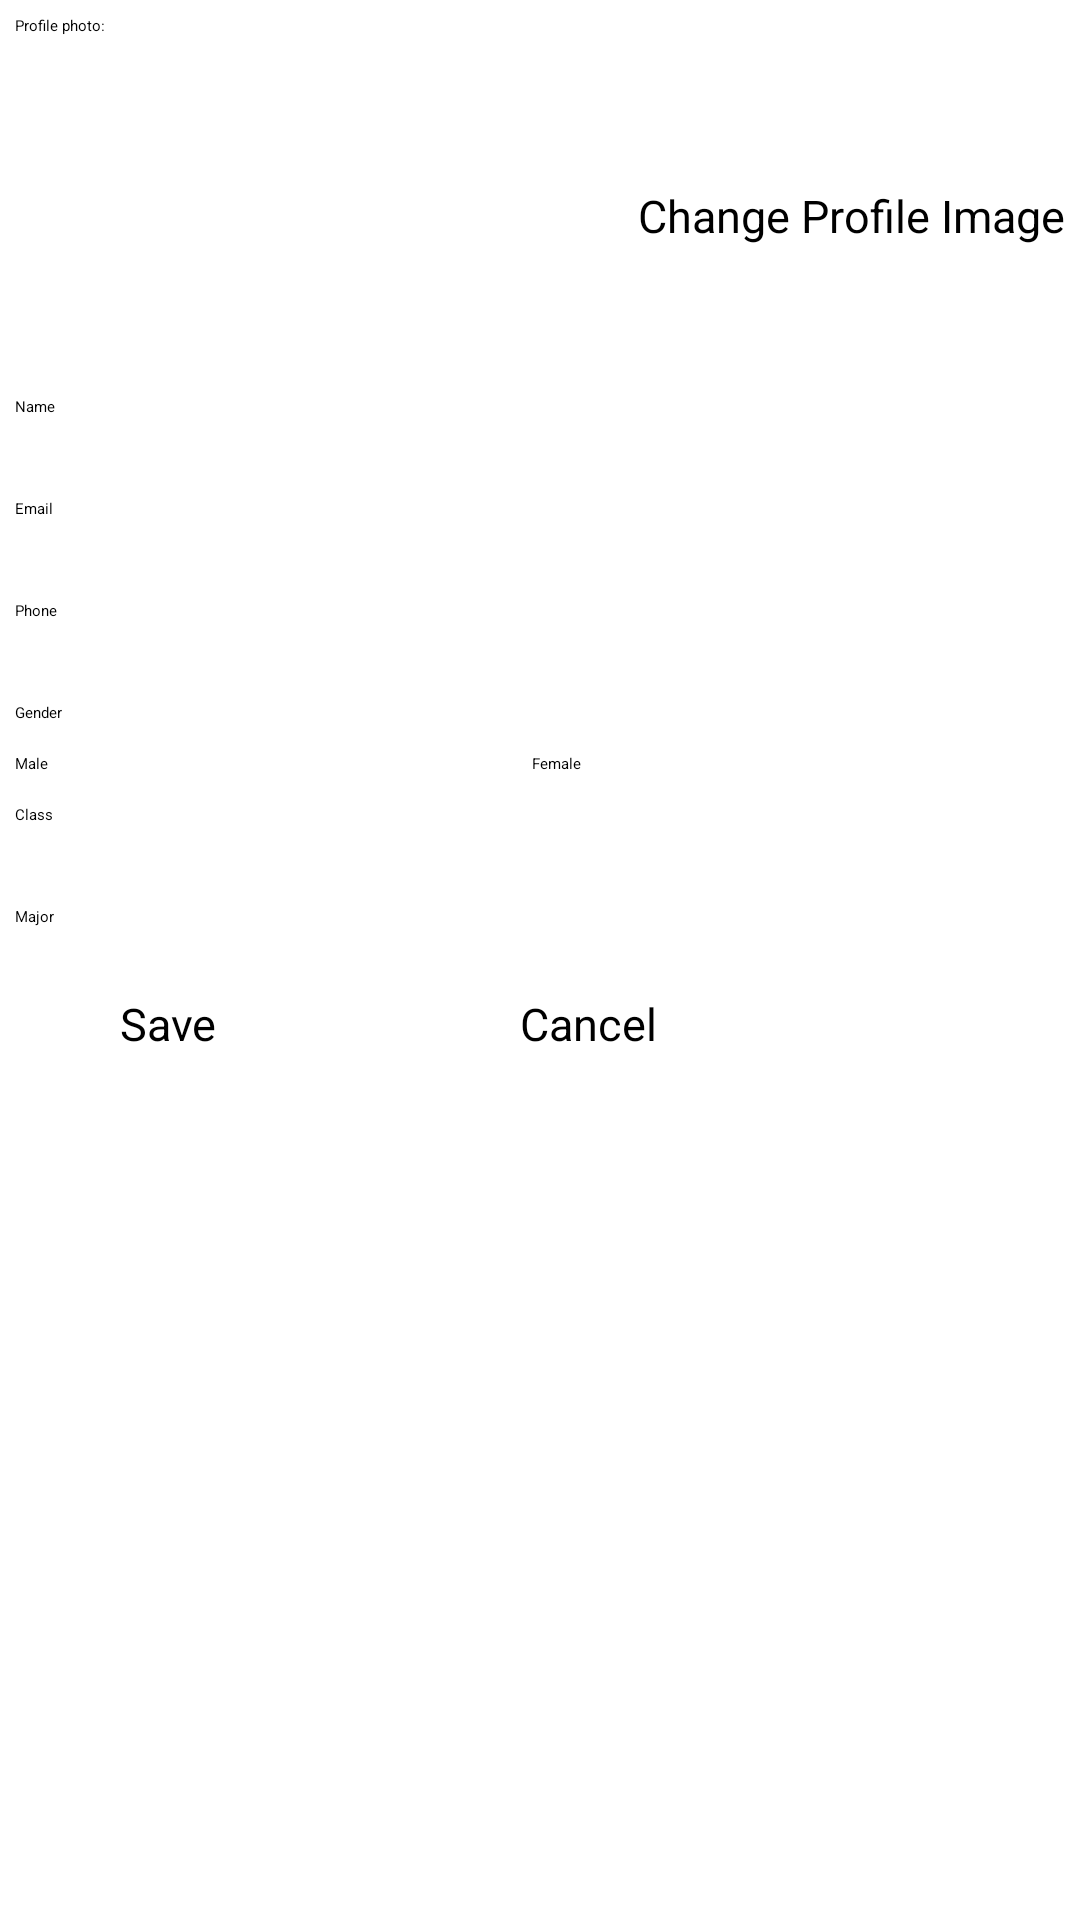

Android layout source for this screen:
<!-- AndroidManifest.xml: application theme AppTheme -->
<!-- res/layout/myruns1_ui.xml -->
<?xml version="1.0" encoding="utf-8"?>
<ScrollView xmlns:android="http://schemas.android.com/apk/res/android"
    android:id="@+id/mainLayout"
    android:layout_width="match_parent"
    android:layout_height="match_parent">

    <LinearLayout
        android:layout_width="match_parent"
        android:layout_height="wrap_content"
        android:orientation="vertical">
        <TextView
            android:layout_width="wrap_content"
            android:layout_height="wrap_content"
            android:layout_margin="5dp"
            android:text="@string/profile_photo" />

        <LinearLayout
            android:layout_width="match_parent"
            android:layout_height="wrap_content"
            android:baselineAligned="false">

            <ImageView
                android:id="@+id/imageProfile"
                android:layout_width="0dp"
                android:layout_height="100dp"
                android:layout_margin="5dp"
                android:layout_weight="1"
                android:focusable="true"
                android:focusableInTouchMode="true"
                android:src="@drawable/myruns2">

                <requestFocus />
            </ImageView>

            <Button
                android:id="@+id/btnChangePhoto"
                android:layout_width="wrap_content"
                android:layout_height="wrap_content"
                android:layout_gravity="center"
                android:layout_margin="5dp"
                android:onClick="onChangePhotoClicked"
                android:text="@string/profile_change_button"
                android:textSize="15dp"/>
        </LinearLayout>

        <TextView
            android:layout_width="wrap_content"
            android:layout_height="wrap_content"
            android:layout_margin="5dp"
            android:text="@string/name" />

        <EditText
            android:id="@+id/name"
            android:layout_width="match_parent"
            android:layout_height="wrap_content"
            android:layout_margin="5dp"
            android:hint="@string/name_hint"
            android:inputType="textCapWords"
            android:maxLines="1" />

        <TextView
            android:layout_width="wrap_content"
            android:layout_height="wrap_content"
            android:layout_margin="5dp"
            android:text="@string/email" />

        <EditText
            android:id="@+id/email"
            android:layout_width="match_parent"
            android:layout_height="wrap_content"
            android:layout_margin="5dp"
            android:hint="@string/email_hint"
            android:inputType="textEmailAddress"
            android:maxLines="1"/>

        <TextView
            android:layout_width="wrap_content"
            android:layout_height="wrap_content"
            android:layout_margin="5dp"
            android:text="@string/phone" />

        <EditText
            android:id="@+id/phone"
            android:layout_width="match_parent"
            android:layout_height="wrap_content"
            android:layout_margin="5dp"
            android:hint="@string/phone_hint"
            android:inputType="phone"
            android:maxLines="1"/>

        <TextView
            android:layout_width="wrap_content"
            android:layout_height="wrap_content"
            android:layout_margin="5dp"
            android:text="@string/gender" />

        <RadioGroup
            android:id="@+id/gendergroup"
            android:layout_width="match_parent"
            android:layout_height="wrap_content"
            android:layout_margin="5dp"
            android:orientation="horizontal">

            <RadioButton
                android:id="@+id/gendermale"
                android:layout_width="wrap_content"
                android:layout_height="wrap_content"
                android:layout_weight="1"
                android:text="@string/gender_male" />

            <RadioButton
                android:id="@+id/genderfemale"
                android:layout_width="wrap_content"
                android:layout_height="wrap_content"
                android:layout_weight="1"
                android:text="@string/gender_female" />

        </RadioGroup>

        <TextView
            android:layout_width="wrap_content"
            android:layout_height="wrap_content"
            android:layout_margin="5dp"
            android:text="@string/prof_class" />

        <EditText
            android:id="@+id/prof_class"
            android:layout_width="match_parent"
            android:layout_height="wrap_content"
            android:layout_margin="5dp"
            android:hint="@string/class_hint"
            android:inputType="number"
            android:maxLines="1"/>

        <TextView
            android:layout_width="wrap_content"
            android:layout_height="wrap_content"
            android:layout_margin="5dp"
            android:text="@string/major" />

        <EditText
            android:id="@+id/major"
            android:layout_width="match_parent"
            android:layout_height="wrap_content"
            android:layout_margin="5dp"
            android:hint="@string/major_hint"
            android:inputType="textCapWords"
            android:maxLines="1"/>

        <LinearLayout
            android:layout_width="match_parent"
            android:layout_height="wrap_content">

            <Button
                android:id="@+id/profileSave"
                android:layout_width="wrap_content"
                android:layout_height="wrap_content"
                android:layout_marginLeft="40dp"
                android:layout_weight="1"
                android:onClick="onSaveClicked"
                android:text="@string/button_save"
                android:textSize="15dp" />

            <Button
                android:id="@+id/profileCancel"
                android:layout_width="wrap_content"
                android:layout_height="wrap_content"
                android:layout_marginRight="40dp"
                android:layout_weight="1"
                android:onClick="onCancelClicked"
                android:text="@string/button_cancel"
                android:textSize="15dp" />
        </LinearLayout>
    </LinearLayout>
</ScrollView>
<!-- resources referenced by this layout -->
<resources>
  <string name="button_cancel">Cancel</string>
  <string name="button_save">Save</string>
  <string name="class_hint">eg. 2012</string>
  <string name="email">Email</string>
  <string name="email_hint">Your Email</string>
  <string name="gender">Gender</string>
  <string name="gender_female">Female</string>
  <string name="gender_male">Male</string>
  <string name="major">Major</string>
  <string name="major_hint">Your major</string>
  <string name="name">Name</string>
  <string name="name_hint">Your Name</string>
  <string name="phone">Phone</string>
  <string name="phone_hint">Your Phone Number</string>
  <string name="prof_class">Class</string>
  <string name="profile_change_button">Change Profile Image</string>
  <string name="profile_photo">Profile photo:</string>
  <style name="AppTheme" parent="android:ThemeOverlay.Material.Dark.ActionBar">
  
          
          <item name="colorPrimary">@color/colorPrimary</item>
          <item name="colorPrimaryDark">@color/colorPrimaryDark</item>
          <item name="colorAccent">@color/colorAccent</item>
      </style>
  <!-- not gathered from this repository: default colours our renderer supplied (Android Studio template values) -->
  <color name="colorPrimary">#FF6200EE</color>
  <color name="colorPrimaryDark">#FF3700B3</color>
  <color name="colorAccent">#FF03DAC5</color>
</resources>
